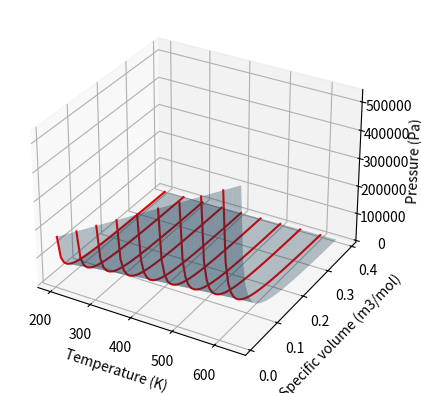
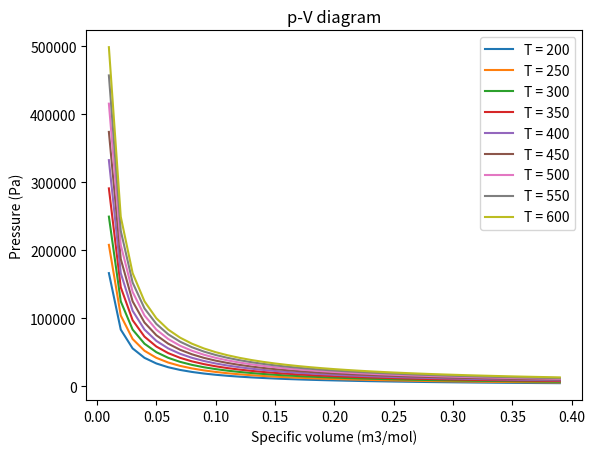
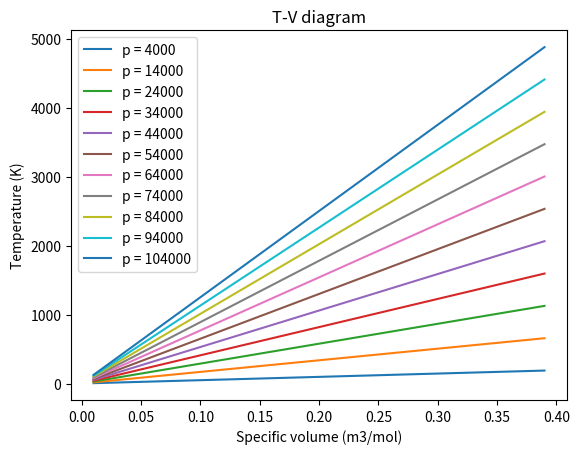
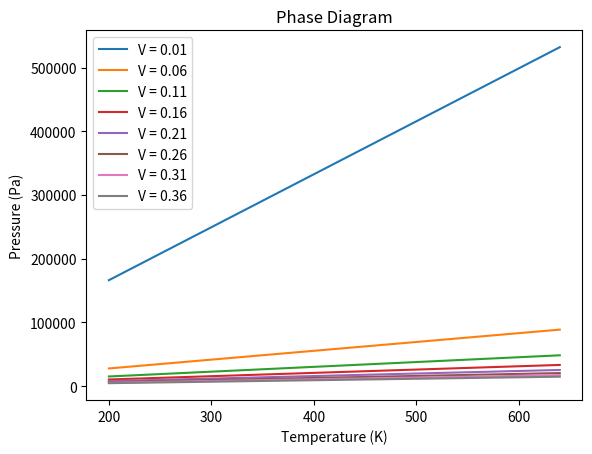

Reproduce these figures in Python, in order.
%matplotlib notebook
# %matplotlib inline
# for Anaconda - keep 'notebook' and comment out 'inline'
# for Google Colab - keep 'inline' and comment out 'notebook'
# See tutorial notebook for details

import numpy as np
import matplotlib.pyplot as plt 

def pressure(V ,T , R = 8.314):
    return R*T/V

T_range = np.arange(200, 650, 10)
V_range = np.arange(0.01, 0.4, 0.01)

T, V = np.meshgrid(T_range, V_range)

P = pressure(V, T)

fig = plt.figure()
ax = fig.add_subplot(111, projection='3d')
ax.plot_surface(T, V, P, alpha=0.3)
ax.set_xlabel('Temperature (K)')
ax.set_ylabel('Specific volume (m3/mol)')
ax.set_zlabel('Pressure (Pa)')
plt.show()

fig2, ax2 = plt.subplots()

for i in range(0,len(T_range),5):
    ax.plot(T[:,i], V[:,i], P[:,i], color='red')   # adding lines to the surface plot
    ax2.plot(V[:,i], P[:,i], label='T = %i'%T[0,i])
ax2.legend()
ax2.set_ylabel('Pressure (Pa)')
ax2.set_xlabel('Specific volume (m3/mol)')
plt.title('p-V diagram')
plt.show()

def temperature(p ,V , R = 8.314):
    return p*V/R
p_range = np.arange(4000, 110000, 2000)
p, V = np.meshgrid(p_range, V_range)
t = np.array(temperature(p,V))

fig3, ax3 = plt.subplots()
for i in range(0,len(p_range),5):
    ax3.plot(V[:,i], t[:,i], label='p = %i'%p[0,i])
ax3.legend()
ax3.set_ylabel('Temperature (K)')
ax3.set_xlabel('Specific volume (m3/mol)')
plt.title('T-V diagram')
plt.show()

fig4, ax4 = plt.subplots()
for i in range(0,len(V_range),5):
    ax4.plot(T[i,:], P[i,:], label='V = %0.2f'%V[i,0])
ax4.legend()
ax4.set_ylabel('Pressure (Pa)')
ax4.set_xlabel('Temperature (K)')
plt.title('Phase Diagram')
plt.show()

## State 1
R = 8.314      # J/(mol.K) 
p_1 = 101325   # Pa
n = 20         # mols
T_1 = 304.66   # K
V_1 = 0.5      # m3

## State 2A (isobaric process)

## State 2B (isothermic process)
